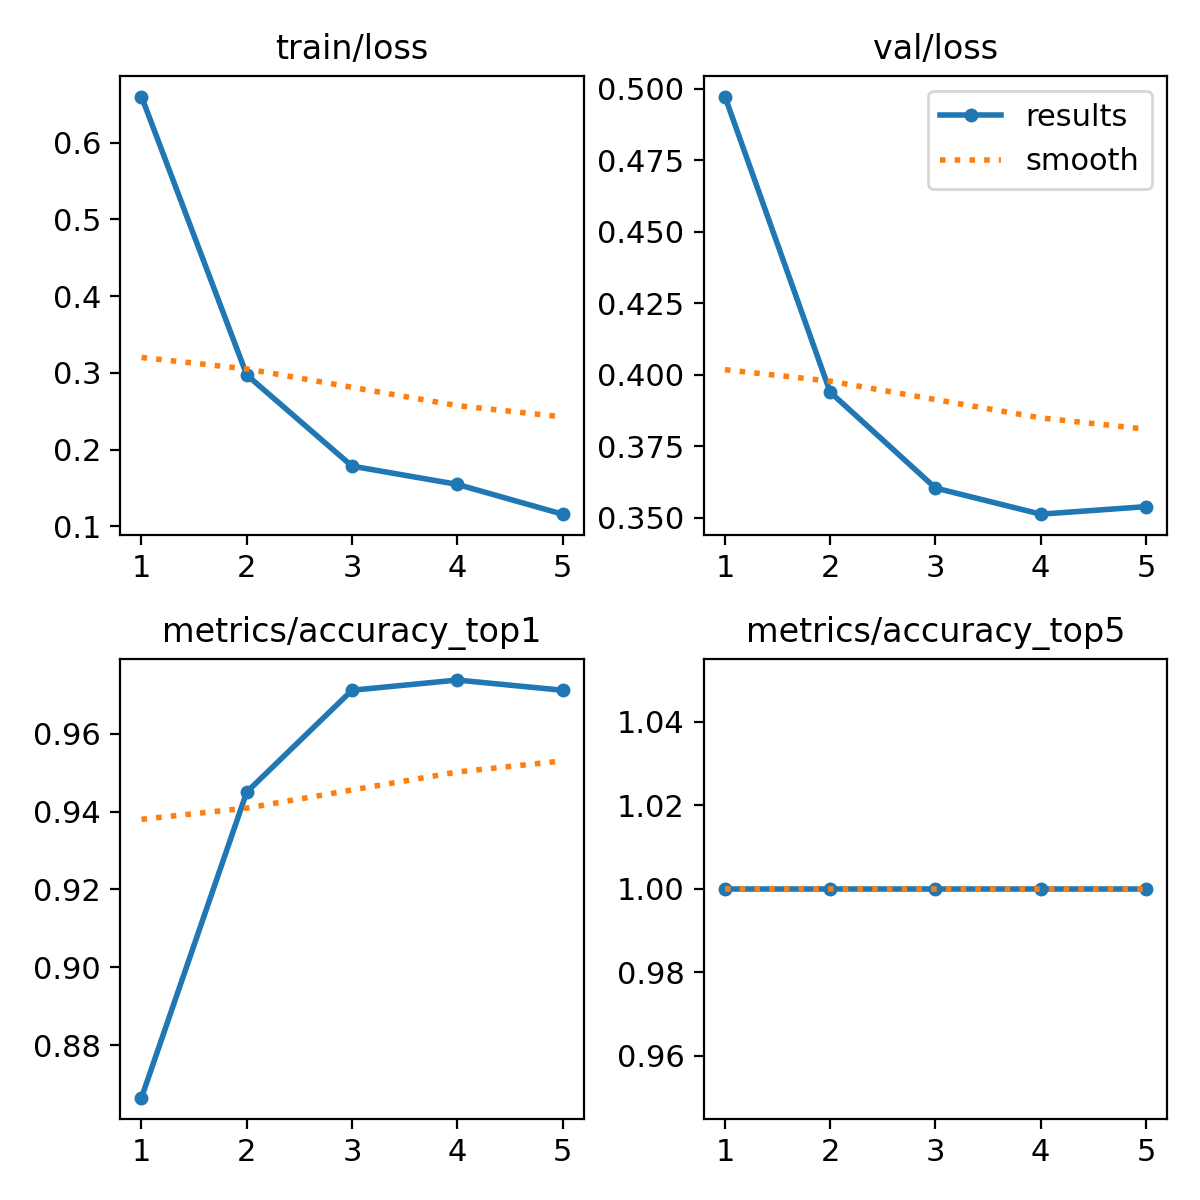

Source data for this figure (header and first rows):
epoch, train/loss, metrics/accuracy_top1, metrics/accuracy_top5, val/loss, lr/pg0, lr/pg1, lr/pg2
1, 0.66, 0.8665, 1, 0.4972, 0.0002337, 0.0002337, 0.0002337
2, 0.2973, 0.945, 1, 0.394, 0.0003783, 0.0003783, 0.0003783
3, 0.1786, 0.9712, 1, 0.3604, 0.0004287, 0.0004287, 0.0004287
4, 0.1548, 0.9738, 1, 0.3513, 0.0002899, 0.0002899, 0.0002899
5, 0.116, 0.9712, 1, 0.3539, 0.0002899, 0.0002899, 0.0002899
